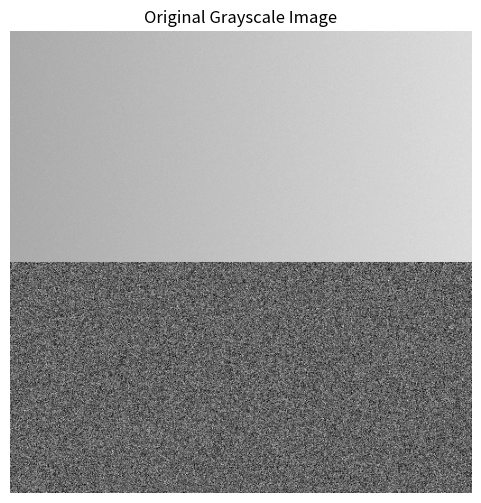
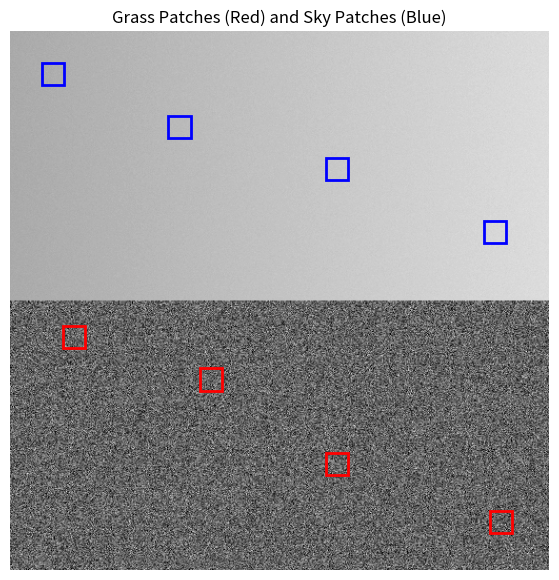
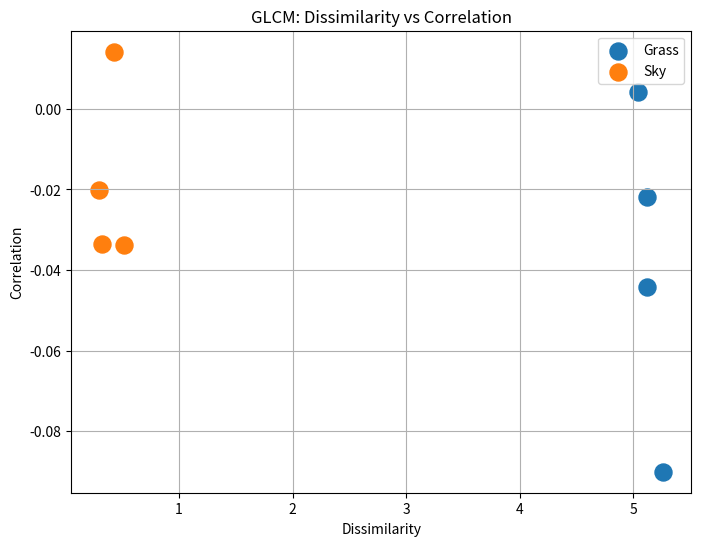
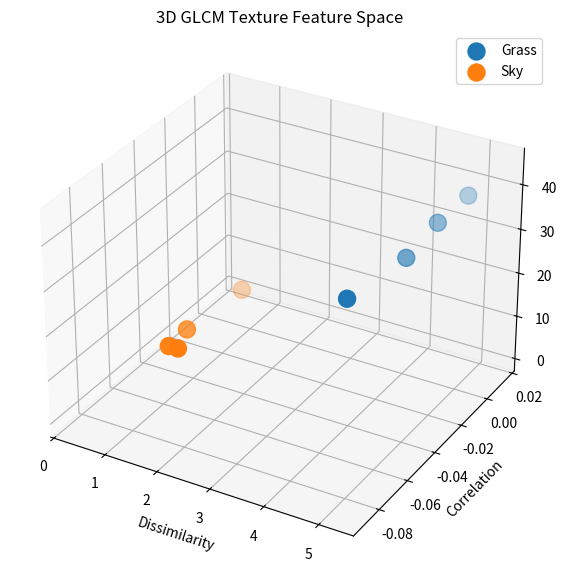
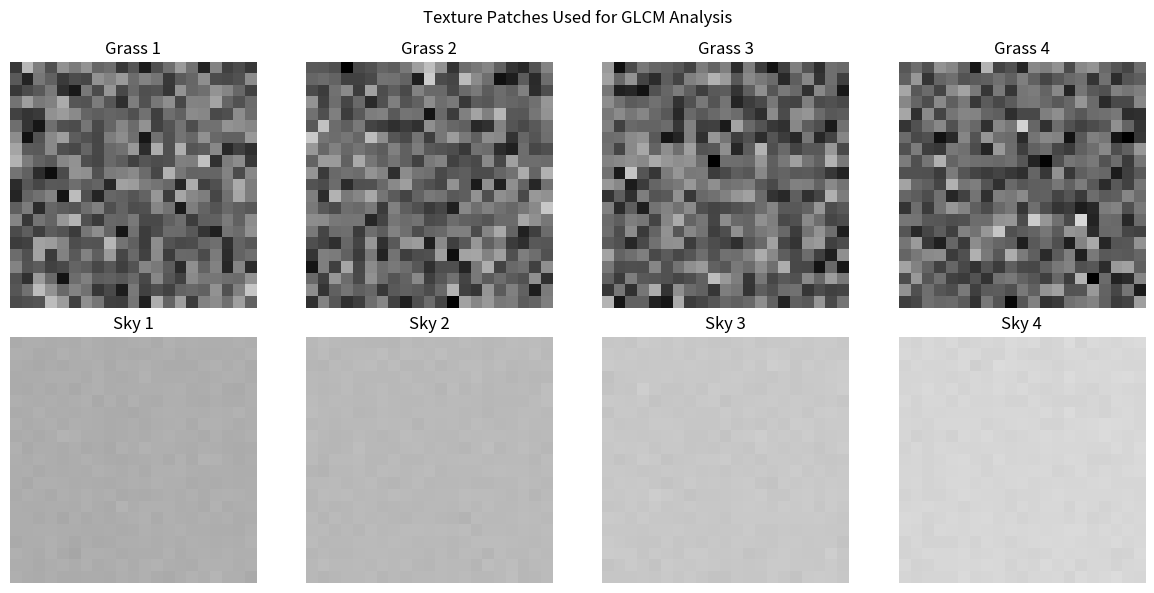

These charts were generated, in order, by the following Python code:
#Ex7
#23BIT059
import sys
print("Python:", sys.executable)

import numpy as np
import matplotlib.pyplot as plt
from matplotlib.patches import Rectangle
from mpl_toolkits.mplot3d import Axes3D

np.random.seed(42)

HEIGHT, WIDTH = 512, 512
image = np.zeros((HEIGHT, WIDTH), dtype=np.uint8)

# Sky-like smooth region
sky = np.tile(np.linspace(170, 220, WIDTH), (256, 1))
sky += np.random.normal(0, 2, (256, WIDTH))
image[:256] = np.clip(sky, 0, 255).astype(np.uint8)

# Grass-like textured region
grass = np.random.normal(100, 35, (256, WIDTH))
image[256:] = np.clip(grass, 0, 255).astype(np.uint8)

print("Image shape:", image.shape)
print("Image data type:", image.dtype)

plt.figure(figsize=(7, 6))
plt.imshow(image, cmap="gray", vmin=0, vmax=255)
plt.title("Original Grayscale Image")
plt.axis("off")
plt.show()

PATCH_SIZE = 21

grass_locations = [
    (280, 50),
    (320, 180),
    (400, 300),
    (455, 455)
]

sky_locations = [
    (30, 30),
    (80, 150),
    (120, 300),
    (180, 450)
]

grass_patches = [
    image[r:r + PATCH_SIZE, c:c + PATCH_SIZE]
    for r, c in grass_locations
]

sky_patches = [
    image[r:r + PATCH_SIZE, c:c + PATCH_SIZE]
    for r, c in sky_locations
]

print("Grass patches:", len(grass_patches))
print("Sky patches:", len(sky_patches))
print("Patch size:", grass_patches[0].shape)

def calculate_glcm(patch, distance=5, angle=0, levels=32):
    """
    angle=0: horizontal pixel pairs.
    distance: separation between paired pixels.
    levels: grayscale quantization levels.
    """
    quantized = (
        patch.astype(np.int32) * levels // 256
    ).clip(0, levels - 1)

    if angle == 0:
        first = quantized[:, :-distance]
        second = quantized[:, distance:]
    elif angle == np.pi / 2:
        first = quantized[:-distance, :]
        second = quantized[distance:, :]
    else:
        raise ValueError("Supported angles: 0 and pi/2")

    glcm = np.zeros((levels, levels), dtype=np.float64)
    np.add.at(glcm, (first.ravel(), second.ravel()), 1)
    np.add.at(glcm, (second.ravel(), first.ravel()), 1)

    total = glcm.sum()
    if total > 0:
        glcm /= total

    return glcm

def extract_features(glcm):
    levels = glcm.shape[0]
    i, j = np.indices((levels, levels))

    difference = i - j
    contrast = np.sum(glcm * difference**2)
    dissimilarity = np.sum(glcm * np.abs(difference))
    homogeneity = np.sum(glcm / (1 + difference**2))
    asm = np.sum(glcm**2)
    energy = np.sqrt(asm)

    pi = glcm.sum(axis=1)
    pj = glcm.sum(axis=0)

    mi = np.sum(np.arange(levels) * pi)
    mj = np.sum(np.arange(levels) * pj)

    si = np.sqrt(np.sum((np.arange(levels) - mi)**2 * pi))
    sj = np.sqrt(np.sum((np.arange(levels) - mj)**2 * pj))

    if si > 0 and sj > 0:
        correlation = np.sum(
            glcm * (i - mi) * (j - mj)
        ) / (si * sj)
    else:
        correlation = 1.0

    return {
        "Dissimilarity": dissimilarity,
        "Correlation": correlation,
        "Contrast": contrast,
        "Homogeneity": homogeneity,
        "ASM": asm,
        "Energy": energy
    }

grass_features = [
    extract_features(calculate_glcm(p))
    for p in grass_patches
]

sky_features = [
    extract_features(calculate_glcm(p))
    for p in sky_patches
]

print("\nGLCM Texture Features")
print("-" * 60)

for label, feature_list in [
    ("Grass", grass_features),
    ("Sky", sky_features)
]:
    for number, features in enumerate(feature_list, 1):
        print(f"\n{label} {number}")
        for name, value in features.items():
            print(f"  {name}: {value:.4f}")

fig, ax = plt.subplots(figsize=(8, 7))
ax.imshow(image, cmap="gray", vmin=0, vmax=255)

for row, col in grass_locations:
    ax.add_patch(Rectangle(
        (col, row), PATCH_SIZE, PATCH_SIZE,
        edgecolor="red", facecolor="none", linewidth=2
    ))

for row, col in sky_locations:
    ax.add_patch(Rectangle(
        (col, row), PATCH_SIZE, PATCH_SIZE,
        edgecolor="blue", facecolor="none", linewidth=2
    ))

ax.set_title("Grass Patches (Red) and Sky Patches (Blue)")
ax.axis("off")
plt.show()

grass_dissimilarity = [
    f["Dissimilarity"] for f in grass_features
]
grass_correlation = [
    f["Correlation"] for f in grass_features
]
sky_dissimilarity = [
    f["Dissimilarity"] for f in sky_features
]
sky_correlation = [
    f["Correlation"] for f in sky_features
]

plt.figure(figsize=(8, 6))
plt.scatter(
    grass_dissimilarity, grass_correlation,
    label="Grass", s=150
)
plt.scatter(
    sky_dissimilarity, sky_correlation,
    label="Sky", s=150
)
plt.xlabel("Dissimilarity")
plt.ylabel("Correlation")
plt.title("GLCM: Dissimilarity vs Correlation")
plt.legend()
plt.grid(True)
plt.show()

grass_contrast = [f["Contrast"] for f in grass_features]
sky_contrast = [f["Contrast"] for f in sky_features]

fig = plt.figure(figsize=(9, 7))
ax = fig.add_subplot(111, projection="3d")

ax.scatter(
    grass_dissimilarity, grass_correlation, grass_contrast,
    label="Grass", s=150
)
ax.scatter(
    sky_dissimilarity, sky_correlation, sky_contrast,
    label="Sky", s=150
)

ax.set_xlabel("Dissimilarity")
ax.set_ylabel("Correlation")
ax.set_zlabel("Contrast")
ax.set_title("3D GLCM Texture Feature Space")
ax.legend()
plt.show()

fig, axes = plt.subplots(2, 4, figsize=(12, 6))

for i, patch in enumerate(grass_patches):
    axes[0, i].imshow(patch, cmap="gray", vmin=0, vmax=255)
    axes[0, i].set_title(f"Grass {i + 1}")
    axes[0, i].axis("off")

for i, patch in enumerate(sky_patches):
    axes[1, i].imshow(patch, cmap="gray", vmin=0, vmax=255)
    axes[1, i].set_title(f"Sky {i + 1}")
    axes[1, i].axis("off")

plt.suptitle("Texture Patches Used for GLCM Analysis")
plt.tight_layout()
plt.show()
